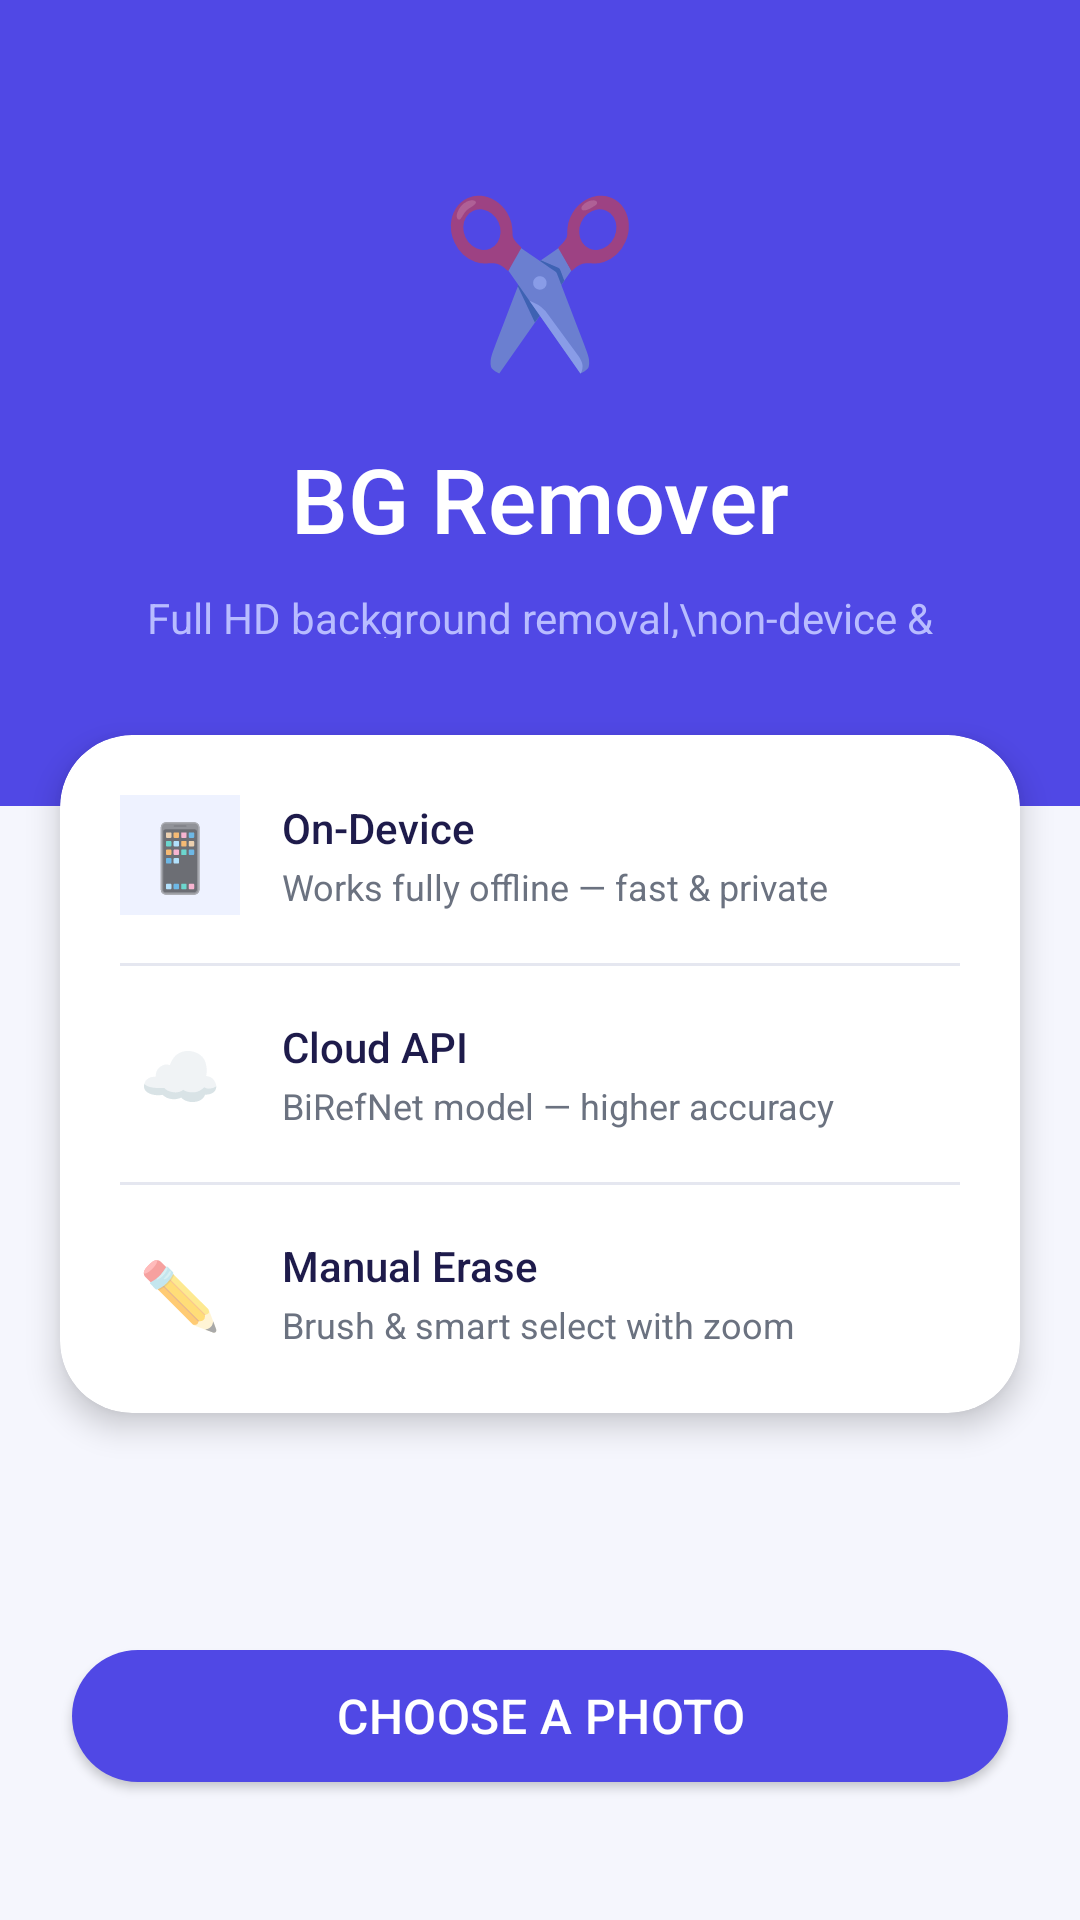

Produce the Android XML layout that renders to this screen, including the resource entries it uses.
<!-- AndroidManifest.xml: application theme Theme.BGRemover -->
<!-- res/layout/activity_main.xml -->
<?xml version="1.0" encoding="utf-8"?>
<androidx.constraintlayout.widget.ConstraintLayout
    xmlns:android="http://schemas.android.com/apk/res/android"
    xmlns:app="http://schemas.android.com/apk/res-auto"
    android:layout_width="match_parent"
    android:layout_height="match_parent"
    android:background="@color/background">

    
    <LinearLayout
        android:id="@+id/layoutHero"
        android:layout_width="0dp"
        android:layout_height="0dp"
        android:orientation="vertical"
        android:gravity="center"
        android:background="@color/primary"
        android:paddingTop="56dp"
        android:paddingBottom="56dp"
        android:paddingStart="32dp"
        android:paddingEnd="32dp"
        app:layout_constraintTop_toTopOf="parent"
        app:layout_constraintStart_toStartOf="parent"
        app:layout_constraintEnd_toEndOf="parent"
        app:layout_constraintHeight_percent="0.42">

        <TextView
            android:layout_width="wrap_content"
            android:layout_height="wrap_content"
            android:text="✂️"
            android:textSize="54sp"
            android:layout_marginBottom="18dp" />

        <TextView
            android:id="@+id/tvTitle"
            android:layout_width="wrap_content"
            android:layout_height="wrap_content"
            android:text="BG Remover"
            android:textSize="30sp"
            android:fontFamily="sans-serif-medium"
            android:textColor="#FFFFFF"
            android:layout_marginBottom="10dp" />

        <TextView
            android:id="@+id/tvSubtitle"
            android:layout_width="wrap_content"
            android:layout_height="wrap_content"
            android:text="Full HD background removal,\non-device &amp; cloud"
            android:textSize="14sp"
            android:textColor="@color/hero_text_dim"
            android:gravity="center"
            android:lineSpacingMultiplier="1.5" />

    </LinearLayout>

    
    <com.google.android.material.card.MaterialCardView
        android:id="@+id/cardFeatures"
        android:layout_width="0dp"
        android:layout_height="wrap_content"
        android:layout_marginStart="20dp"
        android:layout_marginEnd="20dp"
        android:layout_marginTop="-24dp"
        app:cardCornerRadius="24dp"
        app:cardElevation="6dp"
        app:cardBackgroundColor="@color/surface"
        app:layout_constraintTop_toBottomOf="@id/layoutHero"
        app:layout_constraintStart_toStartOf="parent"
        app:layout_constraintEnd_toEndOf="parent">

        <LinearLayout
            android:layout_width="match_parent"
            android:layout_height="wrap_content"
            android:orientation="vertical"
            android:padding="20dp">

            
            <LinearLayout
                android:layout_width="match_parent"
                android:layout_height="wrap_content"
                android:orientation="horizontal"
                android:gravity="center_vertical"
                android:layout_marginBottom="16dp">

                <TextView
                    android:layout_width="40dp"
                    android:layout_height="40dp"
                    android:text="📱"
                    android:textSize="22sp"
                    android:gravity="center"
                    android:background="@color/surface_dim"
                    android:backgroundTint="@color/primary_light" />

                <LinearLayout
                    android:layout_width="0dp"
                    android:layout_height="wrap_content"
                    android:layout_weight="1"
                    android:orientation="vertical"
                    android:layout_marginStart="14dp">
                    <TextView
                        android:layout_width="wrap_content"
                        android:layout_height="wrap_content"
                        android:text="On-Device"
                        android:textSize="14sp"
                        android:fontFamily="sans-serif-medium"
                        android:textColor="@color/text_primary" />
                    <TextView
                        android:layout_width="wrap_content"
                        android:layout_height="wrap_content"
                        android:text="Works fully offline — fast &amp; private"
                        android:textSize="12sp"
                        android:textColor="@color/text_secondary"
                        android:layout_marginTop="2dp" />
                </LinearLayout>
            </LinearLayout>

            
            <View
                android:layout_width="match_parent"
                android:layout_height="1dp"
                android:background="@color/divider"
                android:layout_marginBottom="16dp" />

            
            <LinearLayout
                android:layout_width="match_parent"
                android:layout_height="wrap_content"
                android:orientation="horizontal"
                android:gravity="center_vertical"
                android:layout_marginBottom="16dp">

                <TextView
                    android:layout_width="40dp"
                    android:layout_height="40dp"
                    android:text="☁️"
                    android:textSize="22sp"
                    android:gravity="center"
                    android:backgroundTint="@color/primary_light" />

                <LinearLayout
                    android:layout_width="0dp"
                    android:layout_height="wrap_content"
                    android:layout_weight="1"
                    android:orientation="vertical"
                    android:layout_marginStart="14dp">
                    <TextView
                        android:layout_width="wrap_content"
                        android:layout_height="wrap_content"
                        android:text="Cloud API"
                        android:textSize="14sp"
                        android:fontFamily="sans-serif-medium"
                        android:textColor="@color/text_primary" />
                    <TextView
                        android:layout_width="wrap_content"
                        android:layout_height="wrap_content"
                        android:text="BiRefNet model — higher accuracy"
                        android:textSize="12sp"
                        android:textColor="@color/text_secondary"
                        android:layout_marginTop="2dp" />
                </LinearLayout>
            </LinearLayout>

            
            <View
                android:layout_width="match_parent"
                android:layout_height="1dp"
                android:background="@color/divider"
                android:layout_marginBottom="16dp" />

            
            <LinearLayout
                android:layout_width="match_parent"
                android:layout_height="wrap_content"
                android:orientation="horizontal"
                android:gravity="center_vertical">

                <TextView
                    android:layout_width="40dp"
                    android:layout_height="40dp"
                    android:text="✏️"
                    android:textSize="22sp"
                    android:gravity="center"
                    android:backgroundTint="@color/primary_light" />

                <LinearLayout
                    android:layout_width="0dp"
                    android:layout_height="wrap_content"
                    android:layout_weight="1"
                    android:orientation="vertical"
                    android:layout_marginStart="14dp">
                    <TextView
                        android:layout_width="wrap_content"
                        android:layout_height="wrap_content"
                        android:text="Manual Erase"
                        android:textSize="14sp"
                        android:fontFamily="sans-serif-medium"
                        android:textColor="@color/text_primary" />
                    <TextView
                        android:layout_width="wrap_content"
                        android:layout_height="wrap_content"
                        android:text="Brush &amp; smart select with zoom"
                        android:textSize="12sp"
                        android:textColor="@color/text_secondary"
                        android:layout_marginTop="2dp" />
                </LinearLayout>
            </LinearLayout>

        </LinearLayout>
    </com.google.android.material.card.MaterialCardView>

    
    <com.google.android.material.button.MaterialButton
        android:id="@+id/btnPickImage"
        android:layout_width="0dp"
        android:layout_height="56dp"
        android:text="Choose a Photo"
        android:textSize="16sp"
        android:fontFamily="sans-serif-medium"
        android:layout_marginStart="24dp"
        android:layout_marginEnd="24dp"
        android:layout_marginBottom="40dp"
        app:cornerRadius="28dp"
        app:layout_constraintBottom_toBottomOf="parent"
        app:layout_constraintStart_toStartOf="parent"
        app:layout_constraintEnd_toEndOf="parent" />

</androidx.constraintlayout.widget.ConstraintLayout>
<!-- resources referenced by this layout -->
<resources>
  <color name="background">#F5F6FD</color>
  <color name="divider">#E5E7F0</color>
  <color name="hero_text_dim">#B8BCFF</color>
  <color name="primary">#5048E5</color>
  <color name="primary_light">#EEF2FF</color>
  <color name="surface">#FFFFFF</color>
  <color name="surface_dim">#F0F1FA</color>
  <color name="text_primary">#1E1B4B</color>
  <color name="text_secondary">#6B7280</color>
  <style name="Theme.BGRemover" parent="Theme.MaterialComponents.DayNight.NoActionBar">
          <item name="colorPrimary">@color/primary</item>
          <item name="colorPrimaryVariant">@color/primary_dark</item>
          <item name="colorOnPrimary">@color/on_primary</item>
          <item name="colorSurface">@color/surface</item>
          <item name="android:windowBackground">@color/background</item>
          <item name="android:statusBarColor">@color/primary</item>
          <item name="android:windowLightStatusBar">false</item>
          <item name="materialButtonStyle">@style/Widget.App.Button</item>
          <item name="materialButtonOutlinedStyle">@style/Widget.App.Button.Outlined</item>
      </style>
  <color name="primary_dark">#4338CA</color>
  <color name="on_primary">#FFFFFF</color>
  <style name="Widget.App.Button" parent="Widget.MaterialComponents.Button">
          <item name="cornerRadius">14dp</item>
          <item name="android:textSize">15sp</item>
          <item name="android:letterSpacing">0.01</item>
          <item name="android:minHeight">52dp</item>
      </style>
  <style name="Widget.App.Button.Outlined" parent="Widget.MaterialComponents.Button.OutlinedButton">
          <item name="cornerRadius">14dp</item>
          <item name="android:textSize">15sp</item>
          <item name="android:letterSpacing">0.01</item>
          <item name="android:minHeight">52dp</item>
          <item name="strokeColor">@color/divider</item>
      </style>
</resources>
